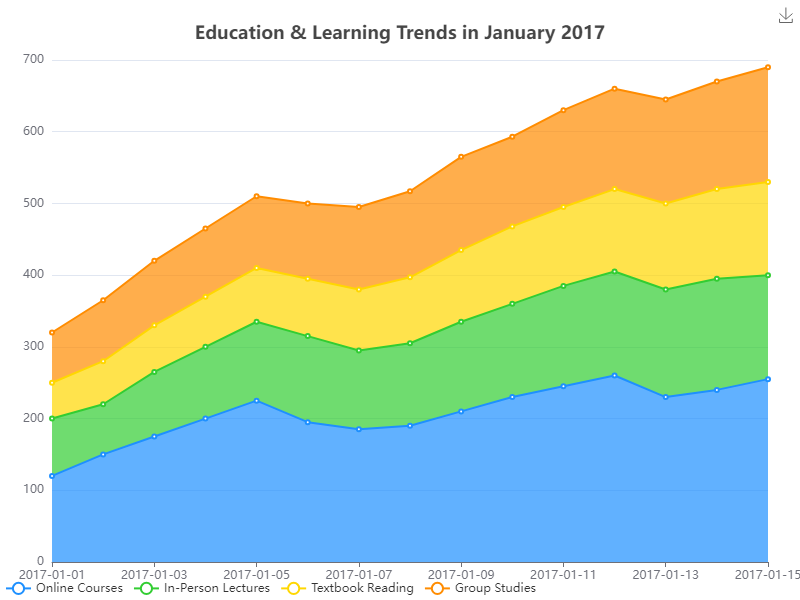

The table this chart was drawn from, first rows:
date, Online Courses, In-Person Lectures, Textbook Reading, Group Studies
2017-01-01, 120, 80, 50, 70
2017-01-02, 150, 70, 60, 85
2017-01-03, 175, 90, 65, 90
2017-01-04, 200, 100, 70, 95
2017-01-05, 225, 110, 75, 100
2017-01-06, 195, 120, 80, 105
2017-01-07, 185, 110, 85, 115
2017-01-08, 190, 115, 92, 120
2017-01-09, 210, 125, 100, 130
2017-01-10, 230, 130, 108, 125
2017-01-11, 245, 140, 110, 135
2017-01-12, 260, 145, 115, 140
2017-01-13, 230, 150, 120, 145
2017-01-14, 240, 155, 125, 150
2017-01-15, 255, 145, 130, 160
